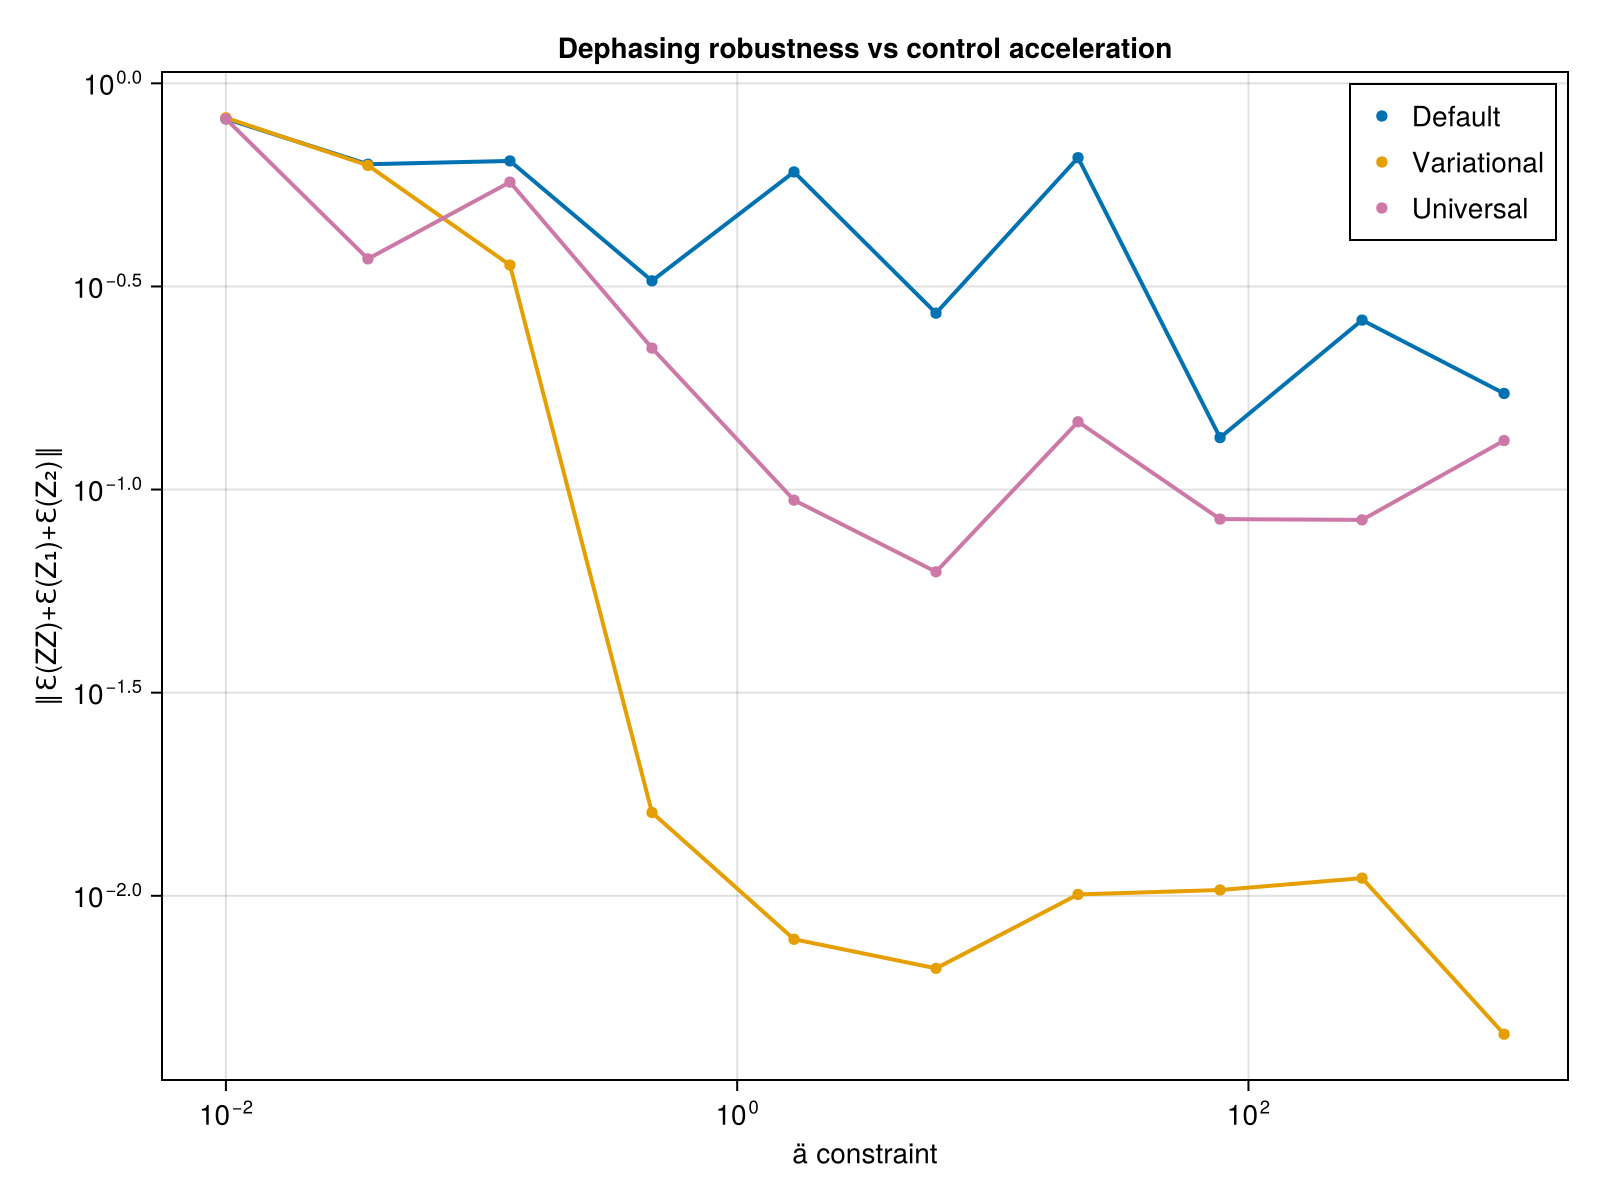

The data file committed next to this chart (first rows):
ä_vals, def_avg_vec, uni_avg_vec, var_avg_vec, def_F, var_F, uni_F, var_full_vec, def_full_vec, uni_full_vec
0.01, 0.8174, 0.8174, 0.8224, 0.503, 0.5029, 0.503, Any[0.9936437392860723, 0.73150010815195…, Any[0.9933906825407139, 0.72846637770933…, Any[0.9933913038634675, 0.72846912865912…
0.03594, 0.6322, 0.3697, 0.628, 0.9976, 0.9976, 0.985, Any[0.057807142365160435, 0.151210559503…, Any[0.05360248762591941, 0.1515082427705…, Any[0.5911490134578421, 0.47321642144928…
0.1292, 0.644, 0.5712, 0.3569, 1, 1, 0.9998, Any[0.19980952964107584, 0.1097065632151…, Any[0.10431870207343401, 0.0477178075324…, Any[0.1466281533411014, 0.02751357668787…
0.4642, 0.3264, 0.2229, 0.01603, 0.9998, 0.9998, 0.9977, Any[0.5537313259770454, 0.03859357088783…, Any[0.7515895787390202, 0.13167661283990…, Any[0.12875681345345855, 0.0578705703052…
1.668, 0.605, 0.09418, 0.007817, 0.9997, 0.9988, 1, Any[0.32618623672446173, 0.2298485366925…, Any[0.04746181562336642, 0.0176217471803…, Any[0.21411117275589955, 0.1969510891348…
5.995, 0.2717, 0.06273, 0.006628, 0.9666, 0.9666, 1, Any[0.2521651082895208, 0.27869960594723…, Any[0.12101522001414021, 0.1025984706222…, Any[0.2820683946560916, 0.10565058194695…
21.54, 0.656, 0.1468, 0.01008, 0.9868, 0.9868, 0.9987, Any[0.4414391098291915, 0.11522967651650…, Any[0.009240632346571286, 0.014025393851…, Any[0.08526427584949732, 0.0749217075235…
77.43, 0.1342, 0.08458, 0.01034, 0.9826, 0.9826, 0.9999, Any[0.30277042999621423, 0.1349776203165…, Any[0.5353402354285608, 0.01654785537758…, Any[0.14967385716953416, 0.0410003212352…
278.3, 0.2613, 0.08421, 0.01105, 0.9913, 0.9913, 1, Any[0.7590147344211952, 0.01381436738665…, Any[0.692773910148268, 0.016566769300913…, Any[0.14872509970686365, 0.0420697016714…
1000, 0.1724, 0.132, 0.004565, 0.7679, 0.7679, 0.9996, Any[0.6283666382069365, 0.17259988911470…, Any[0.45638412982601145, 0.0210564068508…, Any[0.1285750164301146, 0.08033698177812…
